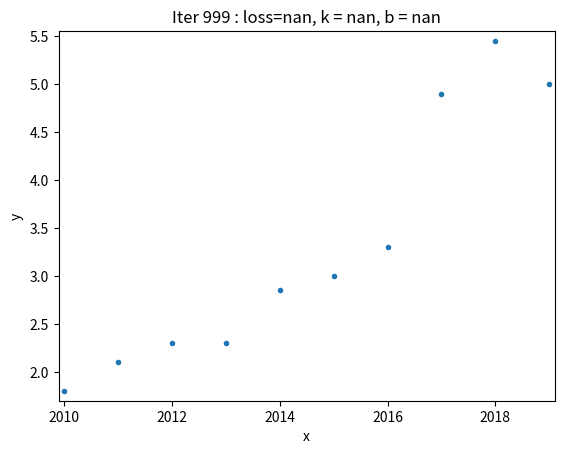

Recreate this plot in Python.
import random
import numpy as np
import matplotlib.pyplot as plt

#梯度下降法
def train(x:np.ndarray, y:np.ndarray, epochs=1000, lr=1e-2):

    k = 1 #random.random()
    b = 0

    plt.figure()
    axis_x = [x.min()-0.1, x.max()+0.1]
    axis_y = [y.min()-0.1, y.max()+0.1]
    for i in range(epochs):

        predict = k * x + b
        loss = np.sum((predict - y)** 2 * 0.5)

        delta_k = np.sum((y - predict) * (-x))
        delta_b = np.sum((y - predict) * (-1))

        k = k - lr * delta_k
        b = b - lr * delta_b

        tx = np.array(axis_x)
        ty = k * tx + b

        if (i + 1) % 100 == 0 or i < 3:
            #print("Iter %d : error=%f, k = %f, b = %f" % (i, err, k, b))
            plt.clf()
            plt.xlabel('x')
            plt.ylabel('y')
            plt.title("Iter %d : loss=%f, k = %f, b = %f" % (i, loss, k, b))
            plt.plot(x, y, ".")
            plt.plot(tx, ty, 'g-')
            plt.axis(axis_x+axis_y)
            plt.pause(1)

    return (k, b)


if __name__ == '__main__':
        
    #我们定义房价数据
    x = np.arange(10, dtype=np.float32).reshape(10, 1) + 2010
    y = np.array([[1.8, 2.1, 2.3, 2.3, 2.85, 3.0, 3.3, 4.9, 5.45, 5.0]], dtype=np.float32).T

    #梯度下降法求解
    k, b = train(x, y)

    #估算2019年的房价多少
    #归一化
    y_2019 = 2019 * k + b

    #结果反归一化
    y_2019 *= 10
    print("模型的参数是: k=%f, b=%f, 预估的2019房价为: %f 万元" % (k, b, y_2019))